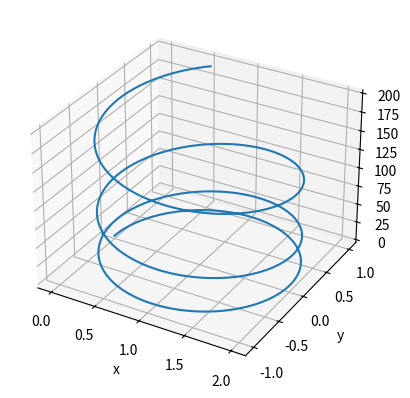

This chart was generated by the following Python code:
import numpy as np
import matplotlib.pyplot as plt

E = np.array([0., 0., 1.])
B = np.array([0., 0., 1.])
Q = 1
m = 1
r0 = np.array([0., 0., 0.])
v0 = np.array([0., 1., 0.])
dt = 1e-3
T = 20
tt = np.arange(0, T+dt, dt)


def F(v):
    FE = Q*E
    FB = Q*np.cross(v, B)
    return FE+FB


r = np.array([r0])
v = np.array([v0])
for t in tt:
    a = F(v[-1])/m
    dr = v[-1]*dt+(a*dt**2)/2
    r = np.row_stack((r, r[-1]+dr))
    dv = a*dt
    v = np.row_stack((v, v[-1]+dv))

fig = plt.figure()
ax = fig.add_subplot(111, projection='3d')
ax.plot(r[:, 0], r[:, 1], r[:, 2])
ax.set_xlabel('x')
ax.set_ylabel('y')
ax.set_zlabel('z')
plt.show()
